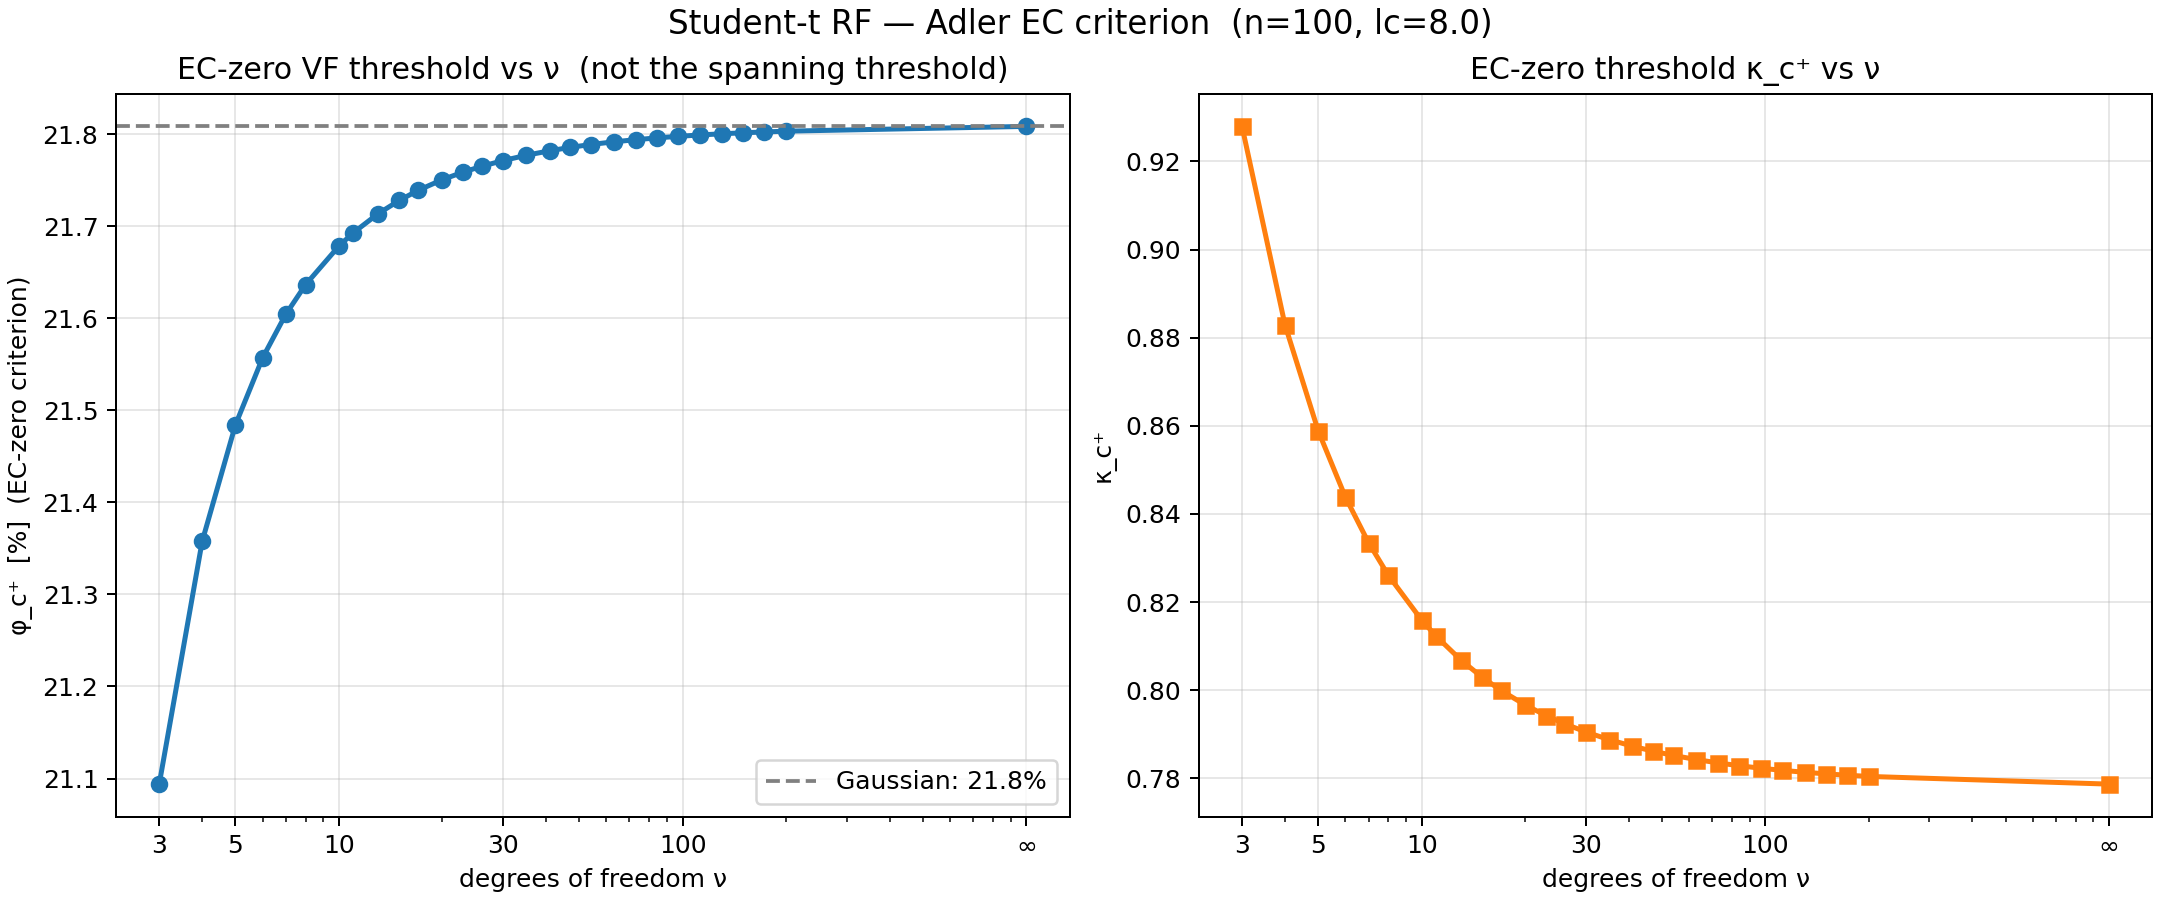

The data file committed next to this chart (first rows):
nu, kappa_c_plus, phi_c_plus
inf, 0.7787, 0.2181
200, 0.7804, 0.218
173, 0.7807, 0.218
150, 0.781, 0.218
130, 0.7814, 0.218
112, 0.7818, 0.218
97, 0.7823, 0.218
84, 0.7829, 0.218
73, 0.7835, 0.2179
63, 0.7843, 0.2179
54, 0.7852, 0.2179
47, 0.7862, 0.2179
41, 0.7873, 0.2178
35, 0.7888, 0.2178
30, 0.7905, 0.2177
26, 0.7924, 0.2176
23, 0.7942, 0.2176
20, 0.7966, 0.2175
17, 0.8, 0.2174
15, 0.8029, 0.2173
13, 0.8068, 0.2171
11, 0.8123, 0.2169
10, 0.8159, 0.2168
8, 0.826, 0.2164
7, 0.8335, 0.216
6, 0.8438, 0.2156
5, 0.8588, 0.2148
4, 0.8829, 0.2136
3, 0.928, 0.2109
